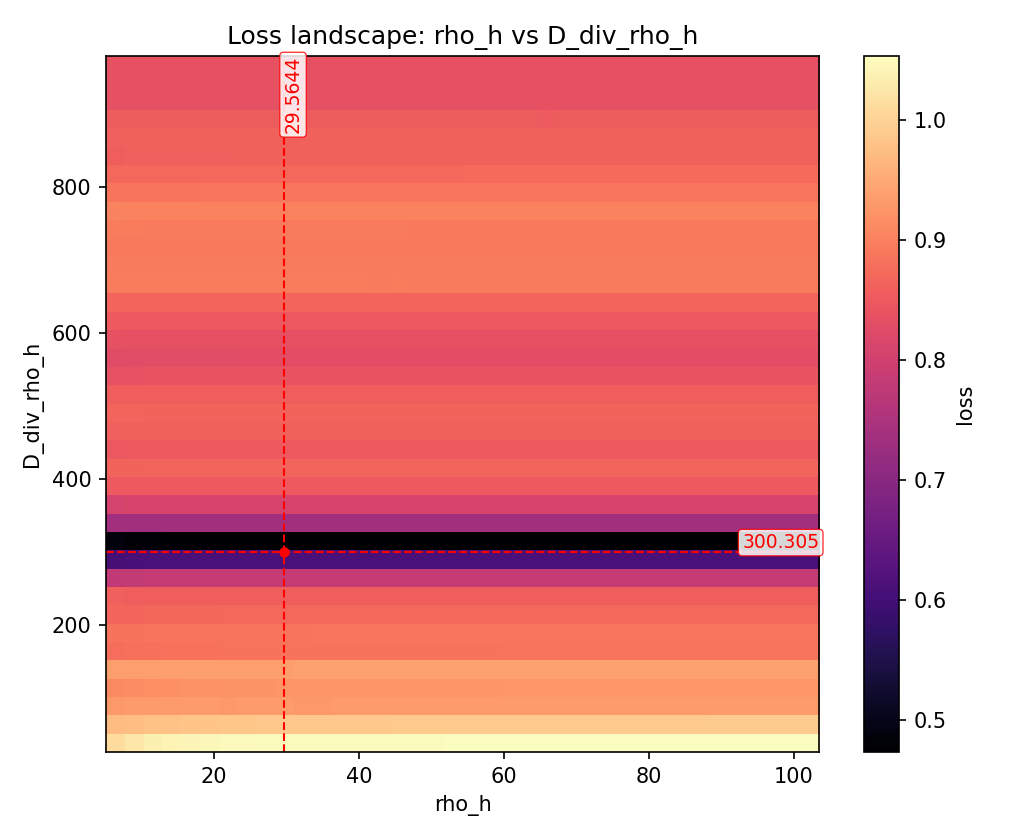

The data file committed next to this chart (first rows):
param_x, param_y, x, y, loss
rho_h, D_div_rho_h, 5.089, 25.85, 1.011
rho_h, D_div_rho_h, 5.089, 51.64, 0.9729
rho_h, D_div_rho_h, 5.089, 77.43, 0.9304
rho_h, D_div_rho_h, 5.089, 103.2, 0.9123
rho_h, D_div_rho_h, 5.089, 129, 0.9366
rho_h, D_div_rho_h, 5.089, 154.8, 0.8787
rho_h, D_div_rho_h, 5.089, 180.6, 0.884
rho_h, D_div_rho_h, 5.089, 206.4, 0.8657
rho_h, D_div_rho_h, 5.089, 232.2, 0.8591
rho_h, D_div_rho_h, 5.089, 258, 0.7804
rho_h, D_div_rho_h, 5.089, 283.8, 0.6023
rho_h, D_div_rho_h, 5.089, 309.6, 0.4879
rho_h, D_div_rho_h, 5.089, 335.4, 0.7356
rho_h, D_div_rho_h, 5.089, 361.1, 0.8076
rho_h, D_div_rho_h, 5.089, 386.9, 0.8503
rho_h, D_div_rho_h, 5.089, 412.7, 0.8634
rho_h, D_div_rho_h, 5.089, 438.5, 0.8494
rho_h, D_div_rho_h, 5.089, 464.3, 0.8604
rho_h, D_div_rho_h, 5.089, 490.1, 0.8659
rho_h, D_div_rho_h, 5.089, 515.9, 0.8562
rho_h, D_div_rho_h, 5.089, 541.7, 0.8389
rho_h, D_div_rho_h, 5.089, 567.5, 0.8266
rho_h, D_div_rho_h, 5.089, 593.3, 0.8347
rho_h, D_div_rho_h, 5.089, 619.1, 0.85
rho_h, D_div_rho_h, 5.089, 644.9, 0.8671
rho_h, D_div_rho_h, 5.089, 670.6, 0.8958
rho_h, D_div_rho_h, 5.089, 696.4, 0.8928
rho_h, D_div_rho_h, 5.089, 722.2, 0.8903
rho_h, D_div_rho_h, 5.089, 748, 0.8964
rho_h, D_div_rho_h, 5.089, 773.8, 0.9039
rho_h, D_div_rho_h, 5.089, 799.6, 0.8875
rho_h, D_div_rho_h, 5.089, 825.4, 0.8705
rho_h, D_div_rho_h, 5.089, 851.2, 0.8579
rho_h, D_div_rho_h, 5.089, 877, 0.8602
rho_h, D_div_rho_h, 5.089, 902.8, 0.8546
rho_h, D_div_rho_h, 5.089, 928.6, 0.8346
rho_h, D_div_rho_h, 5.089, 954.4, 0.8362
rho_h, D_div_rho_h, 5.089, 980.2, 0.8371
rho_h, D_div_rho_h, 7.749, 25.85, 1.025
rho_h, D_div_rho_h, 7.749, 51.64, 0.9758
rho_h, D_div_rho_h, 7.749, 77.43, 0.9315
rho_h, D_div_rho_h, 7.749, 103.2, 0.9143
rho_h, D_div_rho_h, 7.749, 129, 0.9371
rho_h, D_div_rho_h, 7.749, 154.8, 0.8799
rho_h, D_div_rho_h, 7.749, 180.6, 0.8855
rho_h, D_div_rho_h, 7.749, 206.4, 0.8675
rho_h, D_div_rho_h, 7.749, 232.2, 0.8585
rho_h, D_div_rho_h, 7.749, 258, 0.7836
rho_h, D_div_rho_h, 7.749, 283.8, 0.6062
rho_h, D_div_rho_h, 7.749, 309.6, 0.4812
rho_h, D_div_rho_h, 7.749, 335.4, 0.7349
rho_h, D_div_rho_h, 7.749, 361.1, 0.8095
rho_h, D_div_rho_h, 7.749, 386.9, 0.8503
rho_h, D_div_rho_h, 7.749, 412.7, 0.8649
rho_h, D_div_rho_h, 7.749, 438.5, 0.8504
rho_h, D_div_rho_h, 7.749, 464.3, 0.8611
rho_h, D_div_rho_h, 7.749, 490.1, 0.8653
rho_h, D_div_rho_h, 7.749, 515.9, 0.8569
rho_h, D_div_rho_h, 7.749, 541.7, 0.8398
rho_h, D_div_rho_h, 7.749, 567.5, 0.8273
... 1,384 more rows
